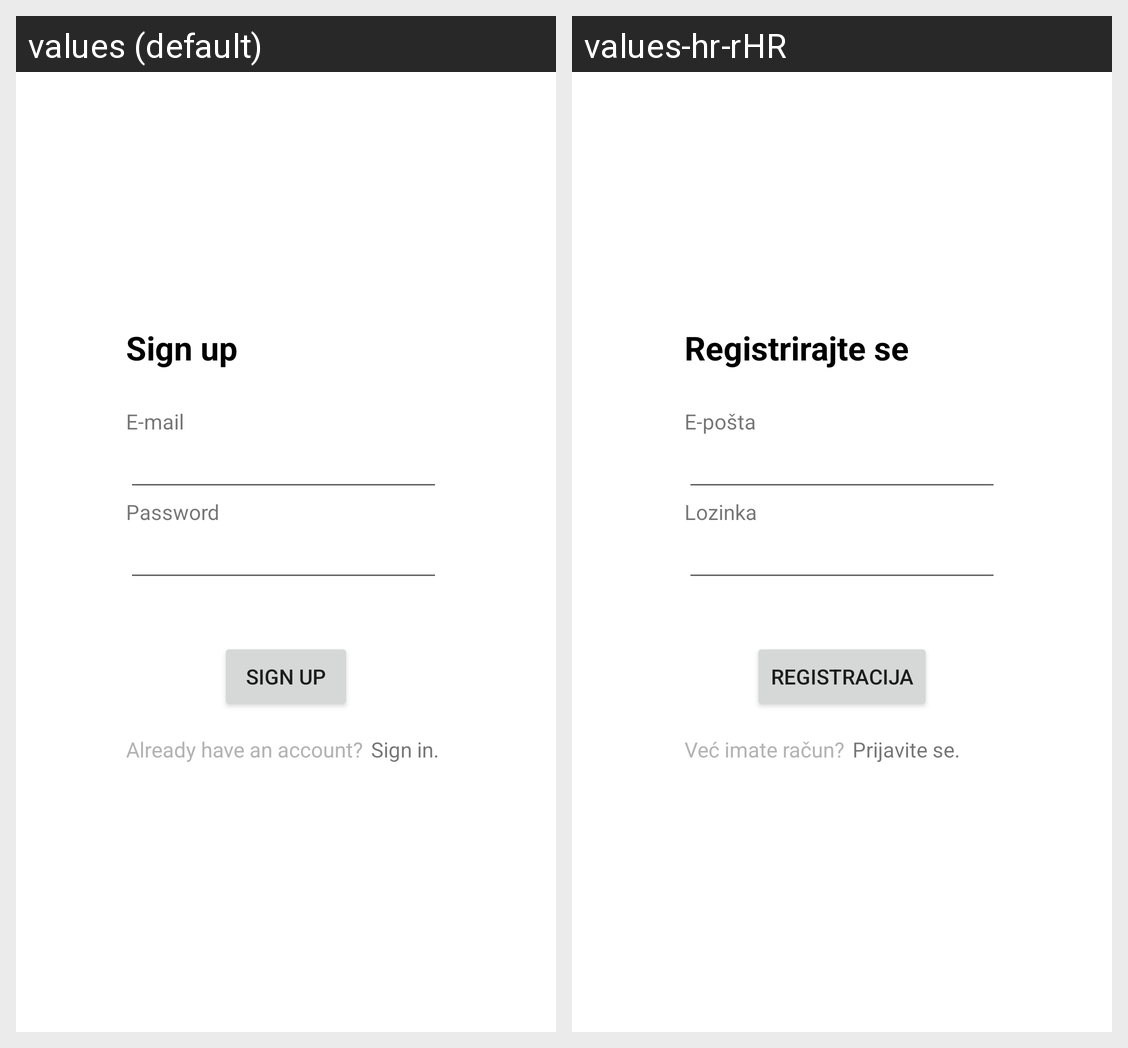

Locale-by-locale string values for the Android screen shown in this grid:
Android screen res/layout/fragment_sign_up.xml rendered under 2 locales, left to right: values (default), values-hr-rHR. Device: Nexus 5 (rendered at 1080×1920; each locale shown at half size, 540×960, under a caption strip naming it); theme Theme.Diatra.
Strings drawn on this screen, with the default value and each locale's value (text and hints the layout hard-codes, and strings that could not be matched under every locale, appear in the picture but are not listed):

signup
  values: Sign up
  values-hr-rHR: Registrirajte se

email
  values: E-mail
  values-hr-rHR: E-pošta

password
  values: Password
  values-hr-rHR: Lozinka

register_button
  values: Sign up
  values-hr-rHR: Registracija

register_text
  values: Already have an account?
  values-hr-rHR: Već imate račun?

register_click_text
  values: Sign in.
  values-hr-rHR: Prijavite se.
